Run: headless pygame with SDL's dummy video driver; simulated clock (each Clock.tick advances the game by its frame time, no real sleeping); random seed 0; keys injected as events and as key.get_pressed() state; no mouse input.
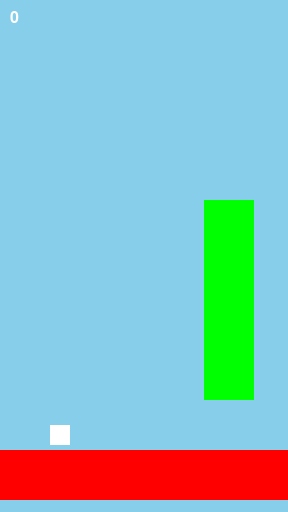
Frame 1 of 1 · flips 1–60 · no input (game ended)

The pygame program that drew these frames:

import pygame
import sys
import random

# Initialisation de Pygame
pygame.init()

# Définition des constantes
TAILLE_ECRAN = (288, 512)
COULEUR_FOND = (135, 206, 235)
COULEUR_OISEAU = (255, 255, 255)
COULEUR_TUYAU = (0, 255, 0)
COULEUR_SOL = (255, 0, 0)
COULEUR_SCORE = (255, 255, 255)

# Création de la fenêtre
fenetre = pygame.display.set_mode(TAILLE_ECRAN)

# Création de l'oiseau
oiseau_x = 50
oiseau_y = 200
oiseau_largeur = 20
oiseau_hauteur = 20
oiseau_vitesse_y = 0

# Création des tuyaux
tuyau_x = 300
tuyau_y = 200
tuyau_largeur = 50
tuyau_hauteur = 200
tuyau_vitesse_x = -2

# Création du sol
sol_x = 0
sol_y = 450
sol_largeur = 288
sol_hauteur = 50

# Création du score
score = 0
font_score = pygame.font.SysFont("Arial", 24)

# Création des niveaux
niveaux = [
    {"tuyau_hauteur": 200, "tuyau_vitesse_x": -2},
    {"tuyau_hauteur": 250, "tuyau_vitesse_x": -3},
    {"tuyau_hauteur": 300, "tuyau_vitesse_x": -4},
]


# Boucle principale
while True:
    # Gestion des événements
    for event in pygame.event.get():
        if event.type == pygame.QUIT:
            pygame.quit()
            sys.exit()
        elif event.type == pygame.KEYDOWN:
            if event.key == pygame.K_SPACE:
                oiseau_vitesse_y = -5

    # Déplacement de l'oiseau
    oiseau_y += oiseau_vitesse_y
    oiseau_vitesse_y += 0.2

    # Déplacement des tuyaux
    tuyau_x += tuyau_vitesse_x
    if tuyau_x < -50:
        tuyau_x = 300
        tuyau_y = random.randint(100, 300)
        score += 1

    # Collision avec les tuyaux
    if (oiseau_x + oiseau_largeur > tuyau_x and
        oiseau_x < tuyau_x + tuyau_largeur and
        oiseau_y < tuyau_y + tuyau_hauteur and
        oiseau_y + oiseau_hauteur > tuyau_y):
        print("Game over")
        pygame.quit()
        sys.exit()

    # Collision avec le sol
    if oiseau_y + oiseau_hauteur > sol_y:
        print("Game over")
        pygame.quit()
        sys.exit()

    # Dessin de la fenêtre
    fenetre.fill(COULEUR_FOND)
    pygame.draw.rect(fenetre, COULEUR_OISEAU, (oiseau_x, oiseau_y, oiseau_largeur, oiseau_hauteur))
    pygame.draw.rect(fenetre, COULEUR_TUYAU, (tuyau_x, tuyau_y, tuyau_largeur, tuyau_hauteur))
    pygame.draw.rect(fenetre, COULEUR_SOL, (sol_x, sol_y, sol_largeur, sol_hauteur))

    # Affichage du score
    score_text = font_score.render(str(score), True, COULEUR_SCORE)
    fenetre.blit(score_text, (10, 10))

    # Mise à jour de la fenêtre
    pygame.display.flip()
    pygame.time.Clock().tick(60)

    # Changement de niveau
    if score >= 10:
        tuyau_hauteur = niveaux[1]["tuyau_hauteur"]
        tuyau_vitesse_x = niveaux[1]["tuyau_vitesse_x"]
    elif score >= 20:
        tuyau_hauteur = niveaux[2]["tuyau_hauteur"]
        tuyau_vitesse_x = niveaux[2]["tuyau_vitesse_x"]
